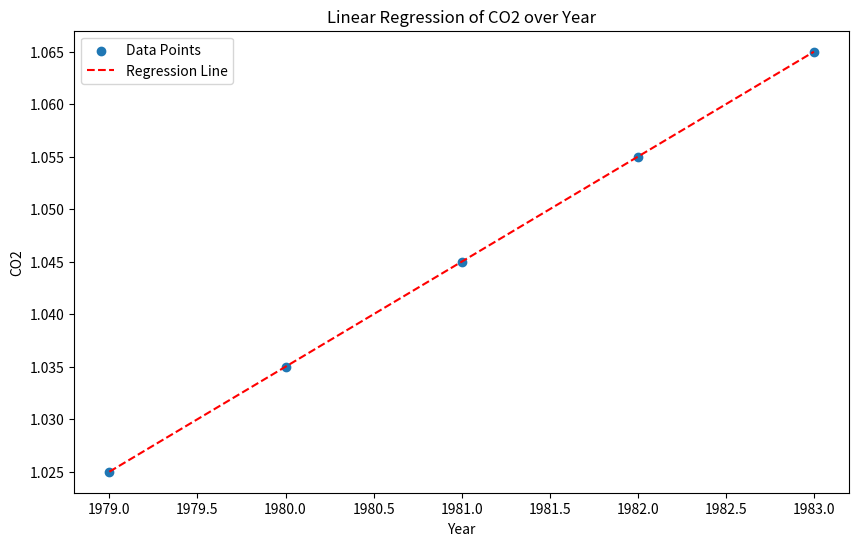
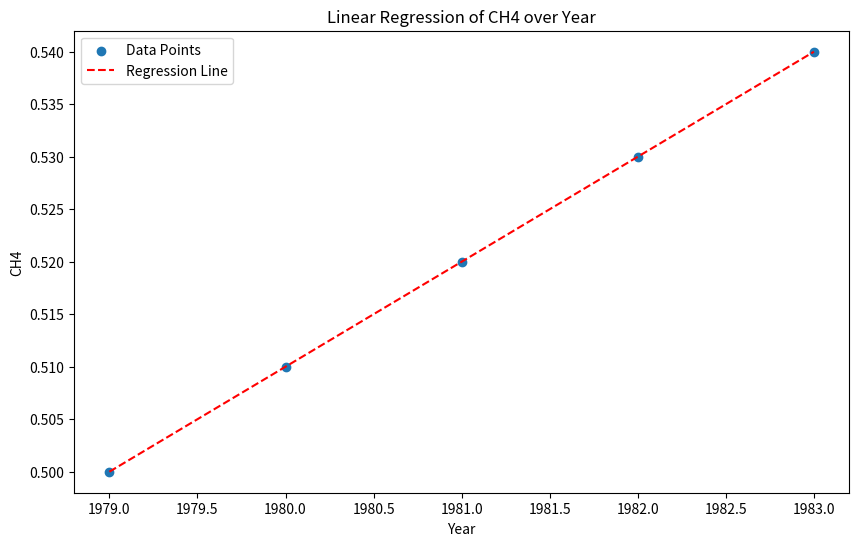
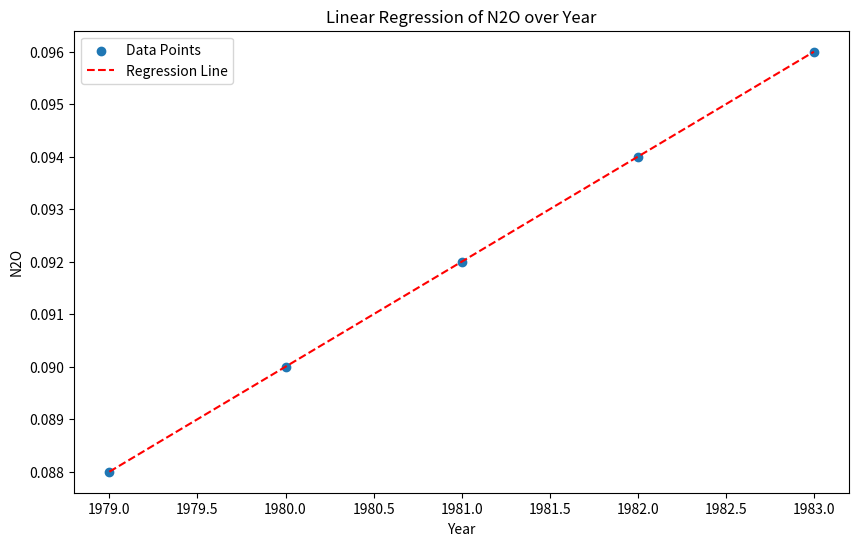
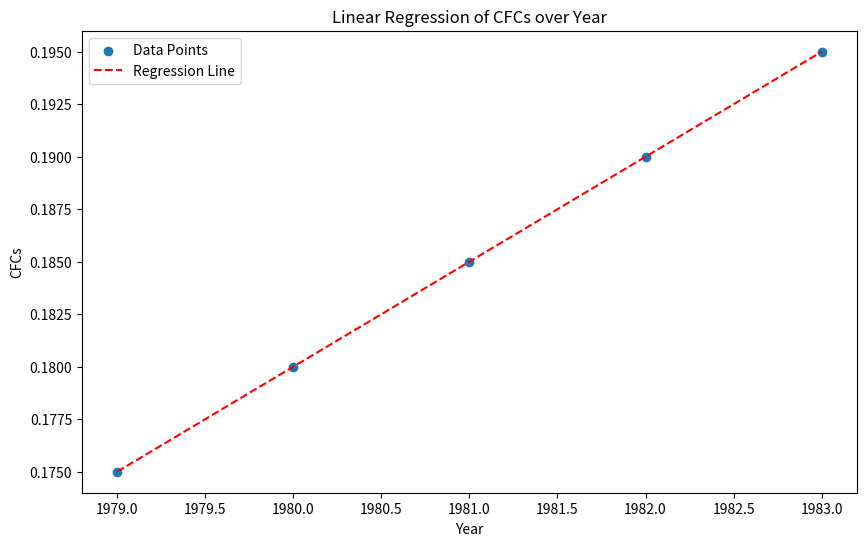
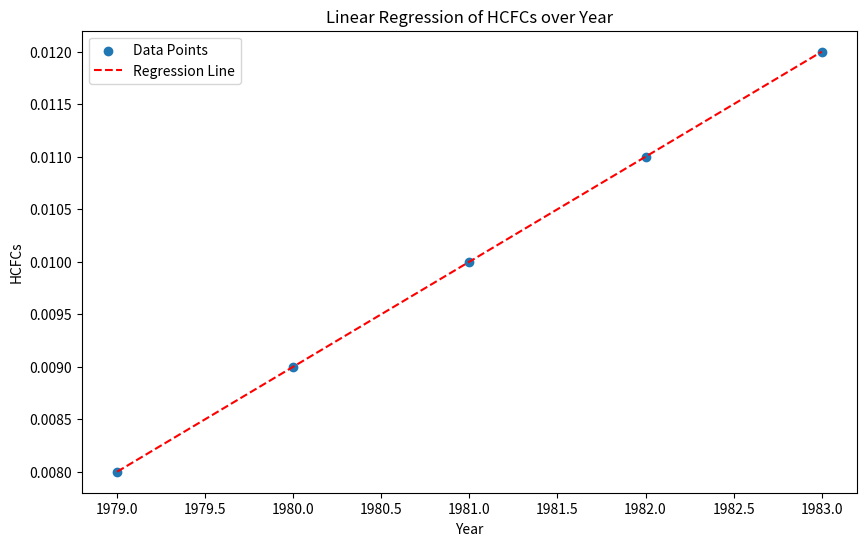
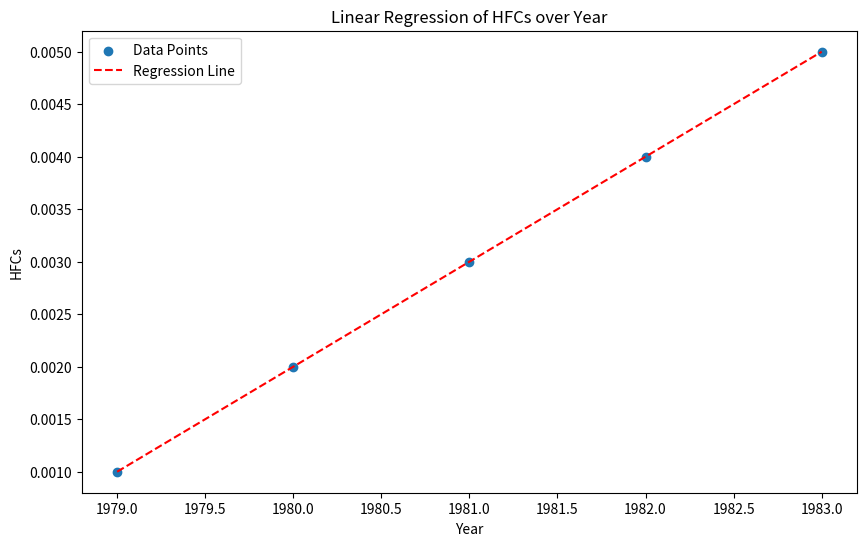

These figures' Python source, in order:
import pandas as pd
import matplotlib.pyplot as plt
import numpy as np

class MatplotlibPlotManager:
    def __init__(self, data: pd.DataFrame):
        self.data = data

    def __str__(self):
        return f"PlotManager handling DataFrame with {self.data.shape[0]} rows and {self.data.shape[1]} columns."

    def __repr__(self):
        return f"PlotManager(data={self.data})"

    def __getitem__(self, item):
        return self.data[item]

    def _set_plot_details(self, title, xlabel, ylabel):
        plt.title(title)
        plt.xlabel(xlabel)
        plt.ylabel(ylabel)

    def plot_line(self, x_col: str, y_col: str, title: str = "Line Plot", xlabel: str = "", ylabel: str = ""):
        plt.figure(figsize=(10, 6))
        plt.plot(self.data[x_col], self.data[y_col])
        self._set_plot_details(title, xlabel if xlabel else x_col, ylabel if ylabel else y_col)
        plt.show()

    def plot_bar(self, x_col: str, y_col: str, title: str = "Bar Plot", xlabel: str = "", ylabel: str = ""):
        plt.figure(figsize=(10, 6))
        plt.bar(self.data[x_col], self.data[y_col])
        self._set_plot_details(title, xlabel if xlabel else x_col, ylabel if ylabel else y_col)
        plt.show()

    def plot_scatter(self, x_col: str, y_col: str, title: str = "Scatter Plot", xlabel: str = "", ylabel: str = ""):
        plt.figure(figsize=(10, 6))
        plt.scatter(self.data[x_col], self.data[y_col])
        self._set_plot_details(title, xlabel if xlabel else x_col, ylabel if ylabel else y_col)
        plt.show()

    def plot_histogram(self, col: str, bins: int = 10, title: str = "Histogram", xlabel: str = "", ylabel: str = "Frequency"):
        plt.figure(figsize=(10, 6))
        plt.hist(self.data[col], bins=bins)
        self._set_plot_details(title, xlabel if xlabel else col, ylabel)
        plt.show()

    def plot_regression(self, x_col: str, y_col: str, title: str = "Linear Regression", xlabel: str = "", ylabel: str = ""):
        plt.figure(figsize=(10, 6))
        x = self.data[x_col].astype(float)
        y = self.data[y_col].astype(float)
        plt.scatter(x, y, label='Data Points')
        z = np.polyfit(x, y, 1)
        p = np.poly1d(z)
        plt.plot(x, p(x), "r--", label='Regression Line')
        self._set_plot_details(title, xlabel if xlabel else x_col, ylabel if ylabel else y_col)
        plt.legend()
        plt.show()

    def plot_all_regressions(self, x_col: str):
        for y_col in self.data.columns:
            if y_col != x_col:
                self.plot_regression(x_col, y_col, title=f'Linear Regression of {y_col} over {x_col}')

if __name__ == "__main__":
    # Example usage
    data = {
        'Year': [1979, 1980, 1981, 1982, 1983],
        'CO2': [1.025, 1.035, 1.045, 1.055, 1.065],
        'CH4': [0.500, 0.510, 0.520, 0.530, 0.540],
        'N2O': [0.088, 0.090, 0.092, 0.094, 0.096],
        'CFCs': [0.175, 0.180, 0.185, 0.190, 0.195],
        'HCFCs': [0.008, 0.009, 0.010, 0.011, 0.012],
        'HFCs': [0.001, 0.002, 0.003, 0.004, 0.005],
    }
    df = pd.DataFrame(data)
    plot_manager = MatplotlibPlotManager(df)
    plot_manager.plot_all_regressions('Year')
